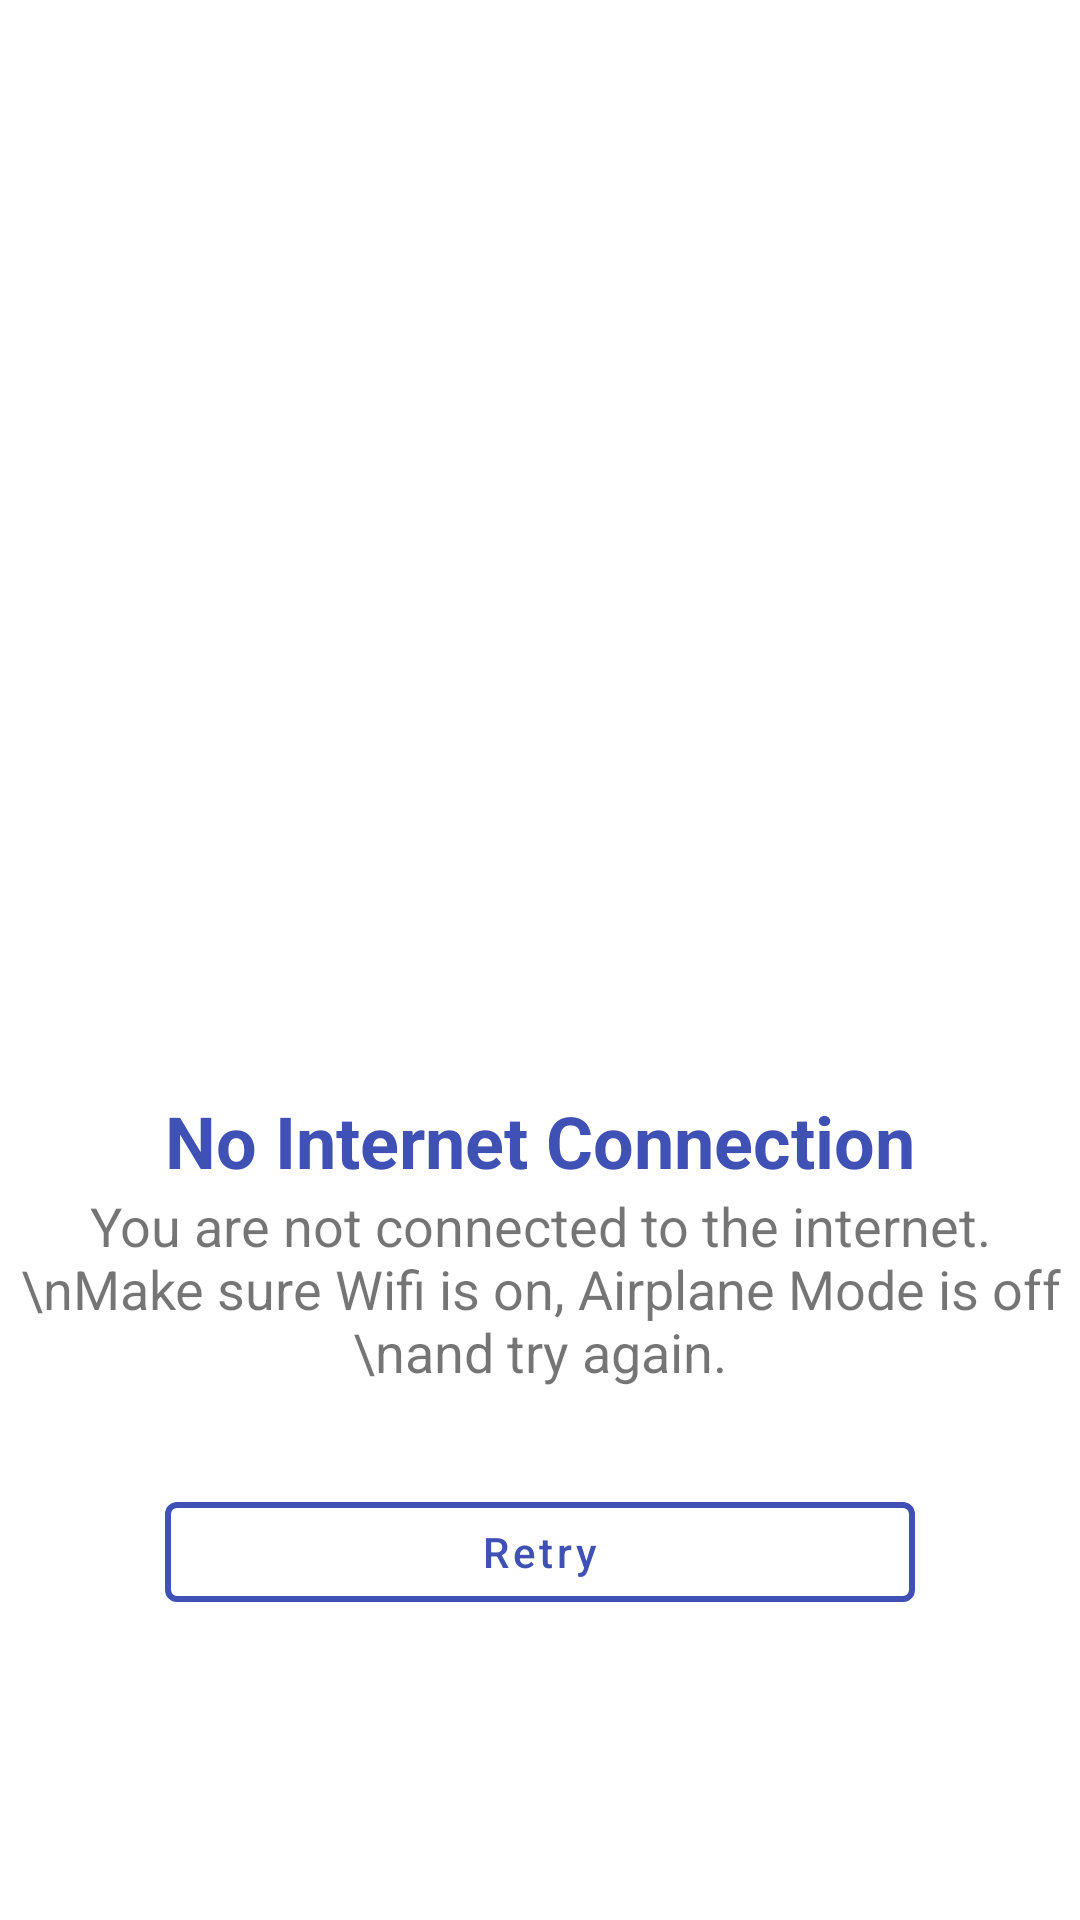

This screen was rendered from an Android layout file. Write that file and the resources it references.
<!-- AndroidManifest.xml: application theme AppTheme -->
<!-- res/layout/activity_no_internet.xml -->
<?xml version="1.0" encoding="utf-8"?>
<RelativeLayout xmlns:android="http://schemas.android.com/apk/res/android"
    xmlns:app="http://schemas.android.com/apk/res-auto"
    xmlns:tools="http://schemas.android.com/tools"
    android:layout_width="match_parent"
    android:layout_height="match_parent"
    android:layout_gravity="center"
    android:gravity="center"
    tools:context=".NoInternet">

    <TextView
        android:id="@+id/no_internet_text"
        android:layout_width="wrap_content"
        android:layout_height="wrap_content"
        android:layout_below="@+id/nointernet_logo"
        android:layout_centerInParent="true"
        android:layout_marginTop="24dp"
        android:fontFamily="sans-serif"
        android:gravity="center"
        android:text="No Internet Connection"
        android:textColor="@color/colorTheme"
        android:textSize="24sp"
        android:textStyle="bold" />

    <TextView
        android:id="@+id/desc_no_internet"
        android:layout_width="wrap_content"
        android:layout_height="wrap_content"
        android:layout_below="@+id/no_internet_text"
        android:layout_centerInParent="true"
        android:gravity="center"
        android:text="You are not connected to the internet.\nMake sure Wifi is on, Airplane Mode is off \nand try again."
        android:textSize="18sp" />

    <Button
        android:id="@+id/retry"
        style="@style/Widget.MaterialComponents.Button.OutlinedButton"
        android:layout_width="250dp"
        android:layout_height="60dp"
        android:layout_below="@+id/desc_no_internet"
        android:layout_centerInParent="true"
        android:layout_marginTop="32dp"
        android:gravity="center"
        android:text="Retry"
        android:textAllCaps="false"
        app:rippleColor="@color/colorTheme"
        app:strokeColor="@color/colorPrimary"
        app:strokeWidth="2dp" />

    <ImageView
        android:id="@+id/nointernet_logo"
        android:layout_width="220dp"
        android:layout_height="240dp"
        android:layout_centerInParent="true"
        app:srcCompat="@drawable/nointernet" />


</RelativeLayout>
<!-- resources referenced by this layout -->
<resources>
  <color name="colorPrimary">#3F51B5</color>
  <color name="colorTheme">#3F51B5</color>
  <style name="AppTheme" parent="Theme.MaterialComponents.DayNight.DarkActionBar">
          
          <item name="colorPrimary">@color/colorPrimary</item>
          <item name="colorPrimaryDark">@color/colorPrimaryDark</item>
          <item name="colorAccent">@color/colorAccent</item>
      </style>
  <color name="colorPrimaryDark">#673AB7</color>
  <color name="colorAccent">#673AB7</color>
</resources>
